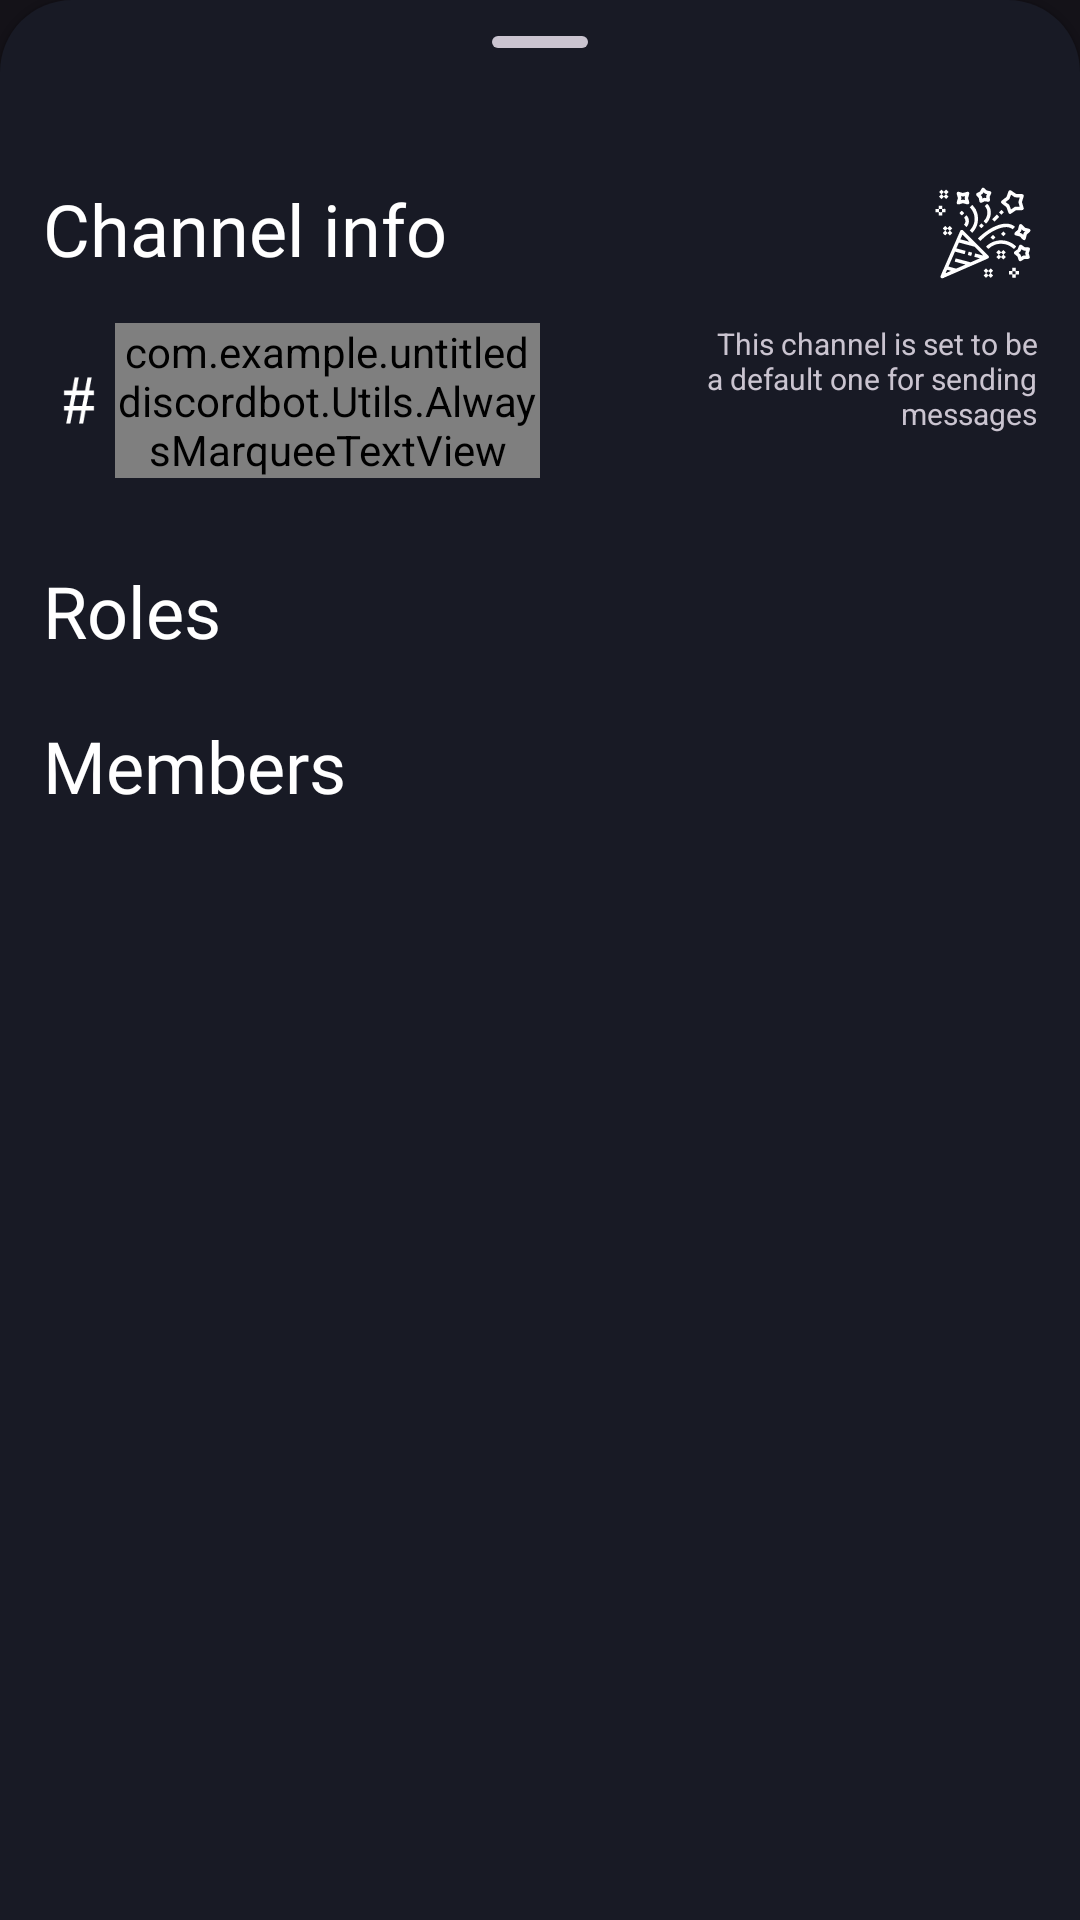

Here is an Android app screen rendered from its layout file. Give the layout XML and the strings, colors and styles it references.
<!-- AndroidManifest.xml: application theme Theme.UntitledDiscordBot.Fullscreen -->
<!-- res/layout/fragment_channel_info.xml -->
<?xml version="1.0" encoding="utf-8"?>
<FrameLayout xmlns:android="http://schemas.android.com/apk/res/android"
    xmlns:app="http://schemas.android.com/apk/res-auto"
    xmlns:tools="http://schemas.android.com/tools"
    android:layout_width="match_parent"
    android:layout_height="match_parent"
    android:background="@android:color/transparent"
    android:focusable="false"
    android:focusableInTouchMode="false"
    tools:context=".fragments.BottomSheet.ChannelInfoFragment">

    <FrameLayout
        android:id="@+id/bottom_sheet"
        style="@style/myBottomModalSheet"
        android:layout_width="match_parent"
        android:layout_height="match_parent"
        android:focusable="false"
        android:focusableInTouchMode="false">

        <androidx.constraintlayout.widget.ConstraintLayout
            android:layout_width="match_parent"
            android:layout_height="match_parent">


            <com.google.android.material.bottomsheet.BottomSheetDragHandleView
                android:id="@+id/drag_handle"
                android:layout_width="match_parent"
                android:layout_height="wrap_content"
                android:focusable="true"
                android:focusableInTouchMode="true"
                app:layout_constraintEnd_toEndOf="parent"
                app:layout_constraintStart_toStartOf="parent"
                app:layout_constraintTop_toTopOf="parent" />

            <TextView
                android:id="@+id/channel_label"
                style="@style/myFontStyle.Headline"
                android:layout_width="wrap_content"
                android:layout_height="wrap_content"
                android:ellipsize="marquee"
                android:marqueeRepeatLimit="marquee_forever"
                android:maxEms="6"
                android:maxLines="1"
                android:paddingTop="@dimen/dp_16"
                android:paddingBottom="@dimen/dp_16"
                android:singleLine="true"
                android:text="@string/channel_info"
                android:textSize="@dimen/text_huge"
                app:layout_constraintStart_toEndOf="@id/vg04"
                app:layout_constraintTop_toBottomOf="@id/drag_handle" />

            <ImageView
                android:id="@+id/channel_icon"
                android:layout_width="wrap_content"
                android:layout_height="0dp"
                android:scaleX="0.8"
                android:scaleY="0.8"
                android:src="@drawable/ic_hash"
                app:layout_constraintBottom_toBottomOf="@id/channel_name"
                app:layout_constraintStart_toEndOf="@id/vg04"
                app:layout_constraintTop_toTopOf="@id/channel_name"
                app:tint="@color/white" />

            <com.example.untitleddiscordbot.Utils.AlwaysMarqueeTextView
                android:id="@+id/channel_name"
                android:layout_width="0dp"
                android:layout_height="wrap_content"
                android:ellipsize="marquee"
                android:marqueeRepeatLimit="marquee_forever"
                android:maxEms="6"
                android:maxLines="1"
                android:singleLine="true"
                android:textColor="@color/white"
                android:textSize="@dimen/text_medium"
                app:layout_constraintEnd_toStartOf="@id/vg5"
                app:layout_constraintStart_toEndOf="@id/channel_icon"
                app:layout_constraintTop_toBottomOf="@id/channel_label"
                tools:text="generalniesdfghjhgfdsdfghgfdsdfghfdfg" />

            <ImageView
                android:id="@+id/welcome_channel_icon"
                android:layout_width="@dimen/dp_36"
                android:layout_height="0dp"
                android:visibility="visible"
                android:src="@drawable/ic_confetti"
                app:layout_constraintBottom_toBottomOf="@id/channel_label"
                app:layout_constraintEnd_toStartOf="@id/vg96"
                app:layout_constraintTop_toTopOf="@id/channel_label"
                app:tint="@color/white" />

            <TextView
                android:id="@+id/welcome_channel_label"
                android:layout_width="0dp"
                android:visibility="visible"
                android:layout_height="wrap_content"
                android:layout_marginStart="@dimen/dp_24"
                android:text="@string/this_channel_is_set_to_be_a_default_one_for_sending_messages"
                android:textAlignment="viewEnd"
                android:textSize="@dimen/text_tiny"
                app:layout_constraintEnd_toStartOf="@id/vg96"
                app:layout_constraintStart_toEndOf="@id/vg5"
                app:layout_constraintTop_toBottomOf="@id/welcome_channel_icon" />


            <androidx.core.widget.NestedScrollView
                android:layout_width="0dp"
                android:layout_height="wrap_content"
                android:layout_marginTop="@dimen/dp_32"
                app:layout_constraintEnd_toStartOf="@id/vg96"
                app:layout_constraintStart_toEndOf="@id/vg04"
                app:layout_constraintTop_toBottomOf="@id/channel_name">


                <LinearLayout
                    android:layout_width="match_parent"
                    android:layout_height="match_parent"
                    android:orientation="vertical">

                    <RelativeLayout
                        android:id="@+id/roles_rv_layout"
                        android:layout_width="match_parent"
                        android:layout_height="match_parent"
                        android:focusable="true"
                        android:focusableInTouchMode="true">

                        <TextView
                            android:id="@+id/roles_label"
                            style="@style/myFontStyle.Headline"
                            android:layout_width="wrap_content"
                            android:layout_height="wrap_content"
                            android:text="@string/roles"
                            android:textSize="@dimen/text_huge" />

                        <androidx.recyclerview.widget.RecyclerView
                            android:id="@+id/rv_available_roles"
                            android:layout_width="match_parent"
                            android:layout_height="match_parent"
                            android:layout_below="@id/roles_label"
                            android:layout_marginTop="@dimen/dp_8"
                            android:clickable="true"
                            android:focusable="true"
                            android:focusableInTouchMode="true"
                            android:nestedScrollingEnabled="false"
                            android:paddingBottom="@dimen/dp_16"
                            android:scrollbars="none"
                            app:layoutManager="androidx.recyclerview.widget.LinearLayoutManager"
                            app:layout_behavior="@string/appbar_scrolling_view_behavior"
                            tools:itemCount="5"
                            tools:listitem="@layout/recycler_view_select_role" />
                    </RelativeLayout>
                    <RelativeLayout
                        android:id="@+id/members_rv_layout"
                        android:layout_width="match_parent"
                        android:layout_height="match_parent"
                        android:focusable="true"
                        android:focusableInTouchMode="true">

                        <TextView
                            android:id="@+id/members_label"
                            style="@style/myFontStyle.Headline"
                            android:layout_width="wrap_content"
                            android:layout_height="wrap_content"
                            android:text="@string/members"
                            android:textSize="@dimen/text_huge" />

                        <androidx.recyclerview.widget.RecyclerView
                            android:id="@+id/rv_available_members"
                            android:layout_width="match_parent"
                            android:layout_height="match_parent"
                            android:layout_below="@id/members_label"
                            android:layout_marginTop="@dimen/dp_8"
                            android:clickable="true"
                            android:focusable="true"
                            android:focusableInTouchMode="true"
                            android:nestedScrollingEnabled="false"
                            android:paddingBottom="@dimen/dp_16"
                            android:scrollbars="none"
                            app:layoutManager="androidx.recyclerview.widget.LinearLayoutManager"
                            app:layout_behavior="@string/appbar_scrolling_view_behavior"
                            tools:itemCount="5"
                            tools:listitem="@layout/recycler_view_select_member" />
                    </RelativeLayout>

                </LinearLayout>
            </androidx.core.widget.NestedScrollView>


            <androidx.constraintlayout.widget.Guideline
                android:id="@+id/vg04"
                android:layout_width="wrap_content"
                android:layout_height="wrap_content"
                android:orientation="vertical"
                app:layout_constraintGuide_percent="0.04" />

            <androidx.constraintlayout.widget.Guideline
                android:id="@+id/vg5"
                android:layout_width="wrap_content"
                android:layout_height="wrap_content"
                android:orientation="vertical"
                app:layout_constraintGuide_percent="0.5" />

            <androidx.constraintlayout.widget.Guideline
                android:id="@+id/vg96"
                android:layout_width="wrap_content"
                android:layout_height="wrap_content"
                android:orientation="vertical"
                app:layout_constraintGuide_percent="0.96" />
        </androidx.constraintlayout.widget.ConstraintLayout>
    </FrameLayout>
</FrameLayout>
<!-- res/layout/recycler_view_select_role.xml (included above) -->
<?xml version="1.0" encoding="utf-8"?>
<LinearLayout xmlns:android="http://schemas.android.com/apk/res/android"
    xmlns:tools="http://schemas.android.com/tools"
    android:id="@+id/role_chip"
    android:layout_width="match_parent"
    android:layout_height="wrap_content"
    android:layout_margin="@dimen/dp_4"
    android:background="@drawable/chip_background"
    android:backgroundTint="@color/active_color"
    android:orientation="vertical"
    android:padding="@dimen/dp_8">

    <TextView
        android:id="@+id/role_chip_name"
        android:layout_width="wrap_content"
        android:layout_height="wrap_content"
        android:layout_marginStart="@dimen/dp_4"
        android:layout_marginEnd="@dimen/dp_4"
        android:textAllCaps="false"
        android:textSize="@dimen/text_medium"
        tools:text="TEST" />

</LinearLayout>
<!-- res/layout/recycler_view_select_member.xml (included above) -->
<?xml version="1.0" encoding="utf-8"?>
<LinearLayout xmlns:android="http://schemas.android.com/apk/res/android"
    xmlns:app="http://schemas.android.com/apk/res-auto"
    xmlns:tools="http://schemas.android.com/tools"
    android:layout_width="match_parent"
    android:layout_height="wrap_content"
    android:layout_margin="@dimen/dp_4"
    android:id="@+id/member_chip"
    android:background="@drawable/chip_background"
    android:backgroundTint="@color/active_color"
    android:orientation="horizontal"
    android:padding="@dimen/dp_8">

    <com.google.android.material.card.MaterialCardView
        android:layout_width="@dimen/dp_24"
        android:layout_height="@dimen/dp_24"
        android:elevation="0dp"
        android:paddingEnd="8dp"
        app:strokeWidth="0dp">

        <ImageView
            android:id="@+id/member_chip_image"
            android:layout_width="match_parent"
            android:layout_height="match_parent"
            android:scaleType="centerCrop"
            android:src="@drawable/profile" />
    </com.google.android.material.card.MaterialCardView>
    <LinearLayout
        android:layout_width="fill_parent"
        android:layout_height="wrap_content"
        android:layout_gravity="center_vertical"
        android:orientation="horizontal"
        android:weightSum="2">

        <TextView
            android:id="@+id/member_chip_name"
            android:layout_width="0dp"
            android:layout_weight="1"
            android:layout_height="wrap_content"
            android:layout_marginStart="@dimen/dp_8"
            android:textAllCaps="false"
            android:textSize="@dimen/text_medium"
            android:textStyle="italic"
            tools:text="ηιкυś" />

        <TextView
            android:layout_width="0dp"
            android:layout_weight="1"
            android:alpha="0.8"
            android:id="@+id/member_chip_discriminator"
            android:layout_height="wrap_content"
            android:layout_marginEnd="@dimen/dp_8"
            android:textAllCaps="false"
            android:textSize="@dimen/text_medium"
            android:textStyle="italic"
            android:textAlignment="viewEnd"
            tools:text="ηιкυś#0666" />


    </LinearLayout>



</LinearLayout>
<!-- resources referenced by this layout -->
<resources>
  <color name="active_color">#e53371</color>
  <color name="white">#FFFFFFFF</color>
  <dimen name="dp_16">16dp</dimen>
  <dimen name="dp_24">24dp</dimen>
  <dimen name="dp_32">32dp</dimen>
  <dimen name="dp_36">36dp</dimen>
  <dimen name="dp_4">4dp</dimen>
  <dimen name="dp_8">8dp</dimen>
  <dimen name="text_huge">24sp</dimen>
  <dimen name="text_medium">16sp</dimen>
  <dimen name="text_tiny">10sp</dimen>
  <!-- drawable chip_background (drawable) -->
  <?xml version="1.0" encoding="utf-8"?>
  <shape xmlns:android="http://schemas.android.com/apk/res/android">
      <solid android:color="#1A000000" />
      <stroke android:width="1dp" android:color="@color/black" />
      <corners android:radius="@dimen/corner_radius_button_12" />
  </shape>
  <!-- drawable ic_confetti: vector/xml drawable (drawable, 17333 chars, omitted) -->
  <!-- drawable ic_hash (drawable) -->
  <vector xmlns:android="http://schemas.android.com/apk/res/android"
      android:width="24dp"
      android:height="24dp"
      android:viewportWidth="490"
      android:viewportHeight="490">
      <group
  
          android:pivotY="245"
          android:pivotX="245"
          android:scaleY="0.8"
          android:scaleX="0.6">
          <path
              android:fillColor="#FF000000"
              android:pathData="M64.33,490h58.4l33.88,-137.69h122.26L245.39,490h58.4l33.88,-137.69h119.92v-48.16h-108.24l29.2,-117.32h79.04v-48.16H390.23L424.11,0H365.31l-33.88,138.66H208.79L242.67,0h-58.42l-33.86,138.66H32.41v48.16h106.3l-28.82,117.32h-77.48v48.16h65.8L64.33,490zM197.11,186.82h122.64l-29.2,117.32H168.29L197.11,186.82z" />
      </group>
  </vector>
  <!-- drawable profile: png bitmap (drawable, 60685 bytes) -->
  <string name="channel_info">Channel info</string>
  <string name="members">Members</string>
  <string name="roles">Roles</string>
  <string name="this_channel_is_set_to_be_a_default_one_for_sending_messages">This channel is set to be a default one for sending messages</string>
  <style name="myBottomModalSheet" parent="@style/Widget.Material3.BottomSheet">
          <item name="android:background">@drawable/modal_drawable</item>
          <item name="shapeAppearance">@style/modalShapeAppearance</item>
  
      </style>
  <style name="myFontStyle.Headline">
          <item name="android:layout_marginTop">-1dp</item>
          <item name="android:fontFamily">@font/avenir_roman</item>
      </style>
  <style name="Theme.UntitledDiscordBot.Fullscreen">
          <item name="android:windowNoTitle">true</item>
          <item name="android:windowActionBar">false</item>
          <item name="android:windowFullscreen">true</item>
          <item name="android:windowContentOverlay">@null</item>
      </style>
  <color name="black">#FF000000</color>
  <dimen name="corner_radius_button_12">@dimen/dp_12</dimen>
  <!-- drawable modal_drawable (drawable) -->
  <?xml version="1.0" encoding="utf-8"?>
  <shape xmlns:android="http://schemas.android.com/apk/res/android"
      android:shape="rectangle">
      <solid android:color="@color/surface_dark"/>
      <corners android:topLeftRadius="@dimen/dp_24"
          android:topRightRadius="@dimen/dp_24"/>
  
  </shape>
  <style name="modalShapeAppearance" parent="ShapeAppearance.Material3.LargeComponent">
          <item name="cornerFamily">rounded</item>
          <item name="cornerSize">@dimen/dp_16</item>
      </style>
  <dimen name="dp_12">12dp</dimen>
  <color name="surface_dark">#181A25</color>
</resources>
